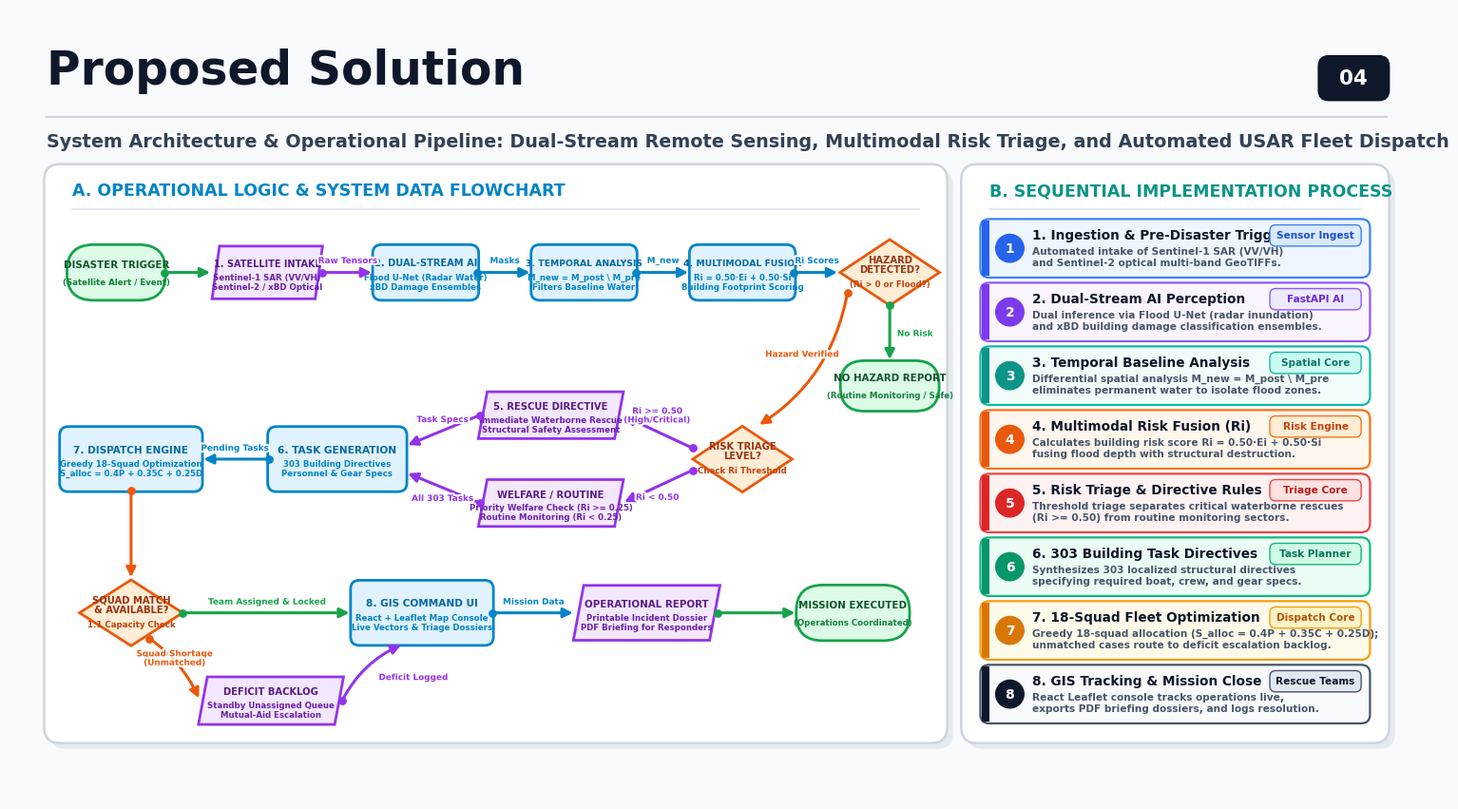

Recreate this plot in Python. (Note: this script raises an exception after producing the figure.)
import matplotlib.pyplot as plt
import matplotlib.patches as patches
from matplotlib.patches import FancyBboxPatch, Circle, Polygon, FancyArrowPatch
import matplotlib.patheffects as pe
import numpy as np
import os
import shutil

# Set Times New Roman globally
plt.rcParams['font.family'] = 'Times New Roman'

# Create 16:9 Presentation Slide Figure (19.2 x 10.8 inches, 300 DPI)
fig = plt.figure(figsize=(19.2, 10.8), dpi=300)
ax = fig.add_subplot(111)
ax.set_xlim(0, 19.2)
ax.set_ylim(0, 10.8)
ax.axis('off')

# Background
fig.patch.set_facecolor('#F8FAFC')
ax.set_facecolor('#F8FAFC')

# ==========================================
# 1. TOP HEADER & NAVIGATION
# ==========================================
# Main Title
ax.text(0.50, 9.78, "Proposed Solution",
        fontsize=35, fontweight='bold', color='#0F172A', zorder=5)

# Slide Number Badge (04)
num_box = FancyBboxPatch((17.80, 9.58), 0.90, 0.55,
                         boxstyle="round,pad=0.04,rounding_size=0.15",
                         facecolor='#0F172A', edgecolor='none', zorder=5)
ax.add_patch(num_box)
ax.text(18.25, 9.855, "04", ha='center', va='center',
        fontsize=15.5, fontweight='bold', color='#FFFFFF', zorder=6)

# Horizontal Divider Line
ax.plot([0.50, 18.70], [9.32, 9.32], color='#CBD5E1', lw=1.5, zorder=4)

# Subtitle / Context Statement
ax.text(0.50, 8.92,
        "System Architecture & Operational Pipeline: Dual-Stream Remote Sensing, Multimodal Risk Triage, and Automated USAR Fleet Dispatch",
        fontsize=13.8, fontweight='bold', color='#334155', zorder=5)

# ==========================================
# 2. PANEL CONTAINERS (A: Flowchart, B: Process)
# ==========================================
PANEL_Y = 8.65
PANEL_H = 7.85

PANEL_A_X = 0.50
PANEL_A_W = 12.20

PANEL_B_X = 12.95
PANEL_B_W = 5.75

# Panel A: Outer Shadow & Card
shadow_a = FancyBboxPatch((PANEL_A_X + 0.08, PANEL_Y - PANEL_H - 0.08), PANEL_A_W, PANEL_H,
                          boxstyle="round,pad=0.03,rounding_size=0.22",
                          facecolor='#94A3B8', edgecolor='none', alpha=0.18, zorder=2)
ax.add_patch(shadow_a)

card_a = FancyBboxPatch((PANEL_A_X, PANEL_Y - PANEL_H), PANEL_A_W, PANEL_H,
                        boxstyle="round,pad=0.03,rounding_size=0.22",
                        facecolor='#FFFFFF', edgecolor='#CBD5E1', lw=1.8, zorder=3)
ax.add_patch(card_a)

# Panel B: Outer Shadow & Card
shadow_b = FancyBboxPatch((PANEL_B_X + 0.08, PANEL_Y - PANEL_H - 0.08), PANEL_B_W, PANEL_H,
                          boxstyle="round,pad=0.03,rounding_size=0.22",
                          facecolor='#94A3B8', edgecolor='none', alpha=0.18, zorder=2)
ax.add_patch(shadow_b)

card_b = FancyBboxPatch((PANEL_B_X, PANEL_Y - PANEL_H), PANEL_B_W, PANEL_H,
                        boxstyle="round,pad=0.03,rounding_size=0.22",
                        facecolor='#FFFFFF', edgecolor='#CBD5E1', lw=1.8, zorder=3)
ax.add_patch(card_b)

# Section Titles
ax.text(PANEL_A_X + 0.35, PANEL_Y - 0.40, "A. OPERATIONAL LOGIC & SYSTEM DATA FLOWCHART",
        fontsize=12.5, fontweight='bold', color='#0284C7', zorder=5)

ax.text(PANEL_B_X + 0.35, PANEL_Y - 0.40, "B. SEQUENTIAL IMPLEMENTATION PROCESS",
        fontsize=12.5, fontweight='bold', color='#0D9488', zorder=5)

# Separator lines under section titles
ax.plot([PANEL_A_X + 0.35, PANEL_A_X + PANEL_A_W - 0.35], [PANEL_Y - 0.58, PANEL_Y - 0.58],
        color='#E2E8F0', lw=1.2, zorder=4)
ax.plot([PANEL_B_X + 0.35, PANEL_B_X + PANEL_B_W - 0.35], [PANEL_Y - 0.58, PANEL_Y - 0.58],
        color='#E2E8F0', lw=1.2, zorder=4)

# ==========================================
# 3. HELPER FUNCTIONS FOR FLOWCHART NODES & ARROWS
# ==========================================

def draw_stadium(ax, cx, cy, w, h, bg_color, border_color, title, subtitle, title_color='#14532D', sub_color='#15803D'):
    """Draws a pill/stadium terminal shape with centered text."""
    box = FancyBboxPatch((cx - w/2.0, cy - h/2.0), w, h,
                         boxstyle=f"round,pad=0.02,rounding_size={h/2.0}",
                         facecolor=bg_color, edgecolor=border_color, lw=2.0, zorder=4)
    ax.add_patch(box)
    ax.text(cx, cy + 0.11, title, ha='center', va='center',
            fontsize=7.4, fontweight='bold', color=title_color, zorder=5)
    ax.text(cx, cy - 0.13, subtitle, ha='center', va='center',
            fontsize=6.2, fontweight='bold', color=sub_color, zorder=5)

def draw_parallelogram(ax, cx, cy, w, h, slant, bg_color, border_color, title, subtitle, title_color='#581C87', sub_color='#6B21A8', t_fs=7.0):
    """Draws a flowchart parallelogram (data/input/output)."""
    pts = [
        [cx - w/2.0 - slant/2.0, cy - h/2.0],
        [cx + w/2.0 - slant/2.0, cy - h/2.0],
        [cx + w/2.0 + slant/2.0, cy + h/2.0],
        [cx - w/2.0 + slant/2.0, cy + h/2.0]
    ]
    poly = Polygon(pts, closed=True, facecolor=bg_color, edgecolor=border_color, lw=2.0, zorder=4)
    ax.add_patch(poly)
    ax.text(cx, cy + 0.12, title, ha='center', va='center',
            fontsize=t_fs, fontweight='bold', color=title_color, zorder=5)
    ax.text(cx, cy - 0.13, subtitle, ha='center', va='center',
            fontsize=6.2, fontweight='bold', color=sub_color, linespacing=1.2, zorder=5)

def draw_process_box(ax, cx, cy, w, h, bg_color, border_color, title, subtitle, title_color='#0369A1', sub_color='#0284C7', t_fs=7.0):
    """Draws a standard rounded process box."""
    box = FancyBboxPatch((cx - w/2.0, cy - h/2.0), w, h,
                         boxstyle="round,pad=0.02,rounding_size=0.12",
                         facecolor=bg_color, edgecolor=border_color, lw=2.0, zorder=4)
    ax.add_patch(box)
    ax.text(cx, cy + 0.13, title, ha='center', va='center',
            fontsize=t_fs, fontweight='bold', color=title_color, zorder=5)
    ax.text(cx, cy - 0.13, subtitle, ha='center', va='center',
            fontsize=6.2, fontweight='bold', color=sub_color, linespacing=1.2, zorder=5)

def draw_decision_diamond(ax, cx, cy, w, h, bg_color, border_color, title_lines, subtitle, title_color='#9A3412', sub_color='#C2410C'):
    """Draws a decision diamond with 4 vertices and perfectly fitted multi-line text."""
    pts = [
        [cx, cy + h/2.0],      # Top
        [cx + w/2.0, cy],      # Right
        [cx, cy - h/2.0],      # Bottom
        [cx - w/2.0, cy]       # Left
    ]
    poly = Polygon(pts, closed=True, facecolor=bg_color, edgecolor=border_color, lw=2.0, zorder=4)
    ax.add_patch(poly)
    
    # 2-line title centered slightly above middle
    ax.text(cx, cy + 0.11, title_lines, ha='center', va='center',
            fontsize=7.2, fontweight='bold', color=title_color, linespacing=1.05, zorder=5)
    # subtitle below middle
    ax.text(cx, cy - 0.16, subtitle, ha='center', va='center',
            fontsize=6.2, fontweight='bold', color=sub_color, zorder=5)

def draw_flow_link(ax, x1, y1, x2, y2, color, label_text=None, label_side='top', label_offset=0.10, rad=0.0):
    """Draws a crisp connection with visible source pin dot, bold arrow, and clean stroked label."""
    # 1. Distinct Source Pin Dot at origin
    ax.scatter([x1], [y1], s=28, color=color, zorder=7)
    
    # 2. Connection line & head
    conn = f"arc3,rad={rad}" if rad != 0.0 else "arc3,rad=0.0"
    arrow = FancyArrowPatch((x1, y1), (x2, y2),
                            connectionstyle=conn,
                            arrowstyle='-|>', mutation_scale=15,
                            color=color, lw=2.2, zorder=6)
    ax.add_patch(arrow)
    
    # 3. Clean halo text label (never obscures boxes)
    if label_text:
        mx, my = (x1 + x2)/2.0, (y1 + y2)/2.0
        if rad != 0.0:
            my += rad * 0.40
        
        if label_side == 'top':
            tx = ax.text(mx, my + label_offset, label_text,
                         ha='center', va='bottom', fontsize=6.4, fontweight='bold',
                         color=color, linespacing=1.05, zorder=9)
        elif label_side == 'bottom':
            tx = ax.text(mx, my - label_offset, label_text,
                         ha='center', va='top', fontsize=6.4, fontweight='bold',
                         color=color, linespacing=1.05, zorder=9)
        elif label_side == 'right':
            tx = ax.text(mx + label_offset, my, label_text,
                         ha='left', va='center', fontsize=6.4, fontweight='bold',
                         color=color, linespacing=1.05, zorder=9)
        elif label_side == 'left':
            tx = ax.text(mx - label_offset, my, label_text,
                         ha='right', va='center', fontsize=6.4, fontweight='bold',
                         color=color, linespacing=1.05, zorder=9)
        else:
            tx = ax.text(mx, my, label_text,
                         ha='center', va='center', fontsize=6.4, fontweight='bold',
                         color=color, linespacing=1.05, zorder=9)
            
        tx.set_path_effects([pe.withStroke(linewidth=3.0, foreground='#FFFFFF')])

# ==========================================
# 4. PANEL A: FLOWCHART GEOMETRY & RENDERING
# ==========================================

# ----------------- BAND 1: ROW 1 (Left to Right) -----------------
Y1 = 7.20
H1 = 0.72

# 1. Disaster Event Trigger (Stadium)
CX1, W1 = 1.45, 1.30
draw_stadium(ax, CX1, Y1, W1, H1,
             bg_color='#DCFCE7', border_color='#16A34A',
             title="DISASTER TRIGGER", subtitle="(Satellite Alert / Event)",
             title_color='#14532D', sub_color='#15803D')

# 2. Satellite Intake (Parallelogram)
CX2, W2 = 3.50, 1.40
draw_parallelogram(ax, CX2, Y1, W2, H1, slant=0.10,
                   bg_color='#F3E8FF', border_color='#9333EA',
                   title="1. SATELLITE INTAKE", subtitle="Sentinel-1 SAR (VV/VH)\nSentinel-2 / xBD Optical",
                   title_color='#581C87', sub_color='#6B21A8', t_fs=7.0)

# Link 1 -> 2
draw_flow_link(ax, CX1 + W1/2.0, Y1, CX2 - W2/2.0 - 0.04, Y1, color='#16A34A')

# 3. Dual-Stream AI (Process Box)
CX3, W3 = 5.65, 1.40
draw_process_box(ax, CX3, Y1, W3, H1,
                 bg_color='#E0F2FE', border_color='#0284C7',
                 title="2. DUAL-STREAM AI", subtitle="Flood U-Net (Radar Water)\nxBD Damage Ensembles",
                 title_color='#0369A1', sub_color='#0284C7', t_fs=7.1)

# Link 2 -> 3 (Label: Raw Tensors)
draw_flow_link(ax, CX2 + W2/2.0 + 0.04, Y1, CX3 - W3/2.0, Y1, color='#9333EA',
               label_text="Raw Tensors", label_side='top', label_offset=0.10)

# 4. Temporal Analysis (Process Box)
CX4, W4 = 7.80, 1.40
draw_process_box(ax, CX4, Y1, W4, H1,
                 bg_color='#E0F2FE', border_color='#0284C7',
                 title="3. TEMPORAL ANALYSIS", subtitle="M_new = M_post \\ M_pre\nFilters Baseline Water",
                 title_color='#0369A1', sub_color='#0284C7', t_fs=6.7)

# Link 3 -> 4 (Label: Masks)
draw_flow_link(ax, CX3 + W3/2.0, Y1, CX4 - W4/2.0, Y1, color='#0284C7',
               label_text="Masks", label_side='top', label_offset=0.10)

# 5. Multimodal Fusion (Process Box)
CX5, W5 = 9.95, 1.40
draw_process_box(ax, CX5, Y1, W5, H1,
                 bg_color='#E0F2FE', border_color='#0284C7',
                 title="4. MULTIMODAL FUSION", subtitle="Ri = 0.50·Ei + 0.50·Si\nBuilding Footprint Scoring",
                 title_color='#0369A1', sub_color='#0284C7', t_fs=6.7)

# Link 4 -> 5 (Label: M_new)
draw_flow_link(ax, CX4 + W4/2.0, Y1, CX5 - W5/2.0, Y1, color='#0284C7',
               label_text="M_new", label_side='top', label_offset=0.10)

# 6. Hazard Detected Diamond
CX6, W6, H6 = 11.95, 1.35, 0.90
draw_decision_diamond(ax, CX6, Y1, W6, H6,
                      bg_color='#FFEDD5', border_color='#EA580C',
                      title_lines="HAZARD\nDETECTED?", subtitle="(Ri > 0 or Flood?)",
                      title_color='#9A3412', sub_color='#C2410C')

# Link 5 -> 6 (Label: Ri Scores)
draw_flow_link(ax, CX5 + W5/2.0, Y1, CX6 - W6/2.0, Y1, color='#0284C7',
               label_text="Ri Scores", label_side='top', label_offset=0.10)

# Safe Exit: No Hazard Report (Below Diamond 6)
CY_NH = 5.65
draw_stadium(ax, CX6, CY_NH, 1.30, 0.65,
             bg_color='#DCFCE7', border_color='#16A34A',
             title="NO HAZARD REPORT", subtitle="(Routine Monitoring / Safe)",
             title_color='#14532D', sub_color='#15803D')

# Link 6 -> No Hazard (Branch: No Risk)
draw_flow_link(ax, CX6, Y1 - H6/2.0, CX6, CY_NH + 0.65/2.0, color='#16A34A',
               label_text="No Risk", label_side='right', label_offset=0.10)


# ----------------- BAND 2: ROW 2 (Right to Left) -----------------
# Risk Triage Level Diamond
CX7, CY7, W7, H7 = 9.95, 4.65, 1.35, 0.90
draw_decision_diamond(ax, CX7, CY7, W7, H7,
                      bg_color='#FFEDD5', border_color='#EA580C',
                      title_lines="RISK TRIAGE\nLEVEL?", subtitle="Check Ri Threshold",
                      title_color='#9A3412', sub_color='#C2410C')

# Link 6 -> 7 (Hazard Verified: curves down-left from diamond 6 into diamond 7)
draw_flow_link(ax, CX6 - W6/2.0 + 0.10, Y1 - 0.28, CX7 + 0.20, CY7 + H7/2.0,
               color='#EA580C', label_text="Hazard Verified", label_side='top', label_offset=0.10, rad=-0.22)

# Two Directives to the Left of Diamond 7:
# 5A. Rescue Directive (Top: Ri >= 0.50)
CX_RD, CY_RD, W_RD, H_RD = 7.35, 5.25, 1.85, 0.64
draw_parallelogram(ax, CX_RD, CY_RD, W_RD, H_RD, slant=0.12,
                   bg_color='#F3E8FF', border_color='#9333EA',
                   title="5. RESCUE DIRECTIVE", subtitle="Immediate Waterborne Rescue\nStructural Safety Assessment",
                   title_color='#581C87', sub_color='#6B21A8', t_fs=7.2)

# Link 7 -> Rescue Directive (Branch: Ri >= 0.50)
draw_flow_link(ax, CX7 - W7/2.0, CY7 + 0.15, CX_RD + W_RD/2.0 + 0.04, CY_RD,
               color='#9333EA', label_text="Ri >= 0.50\n(High/Critical)", label_side='top', label_offset=0.10)

# 5B. Welfare / Routine (Bottom: Ri < 0.50)
CX_WF, CY_WF, W_WF, H_WF = 7.35, 4.05, 1.85, 0.64
draw_parallelogram(ax, CX_WF, CY_WF, W_WF, H_WF, slant=0.12,
                   bg_color='#F3E8FF', border_color='#9333EA',
                   title="WELFARE / ROUTINE", subtitle="Priority Welfare Check (Ri >= 0.25)\nRoutine Monitoring (Ri < 0.25)",
                   title_color='#581C87', sub_color='#6B21A8', t_fs=7.2)

# Link 7 -> Welfare / Routine (Branch: Ri < 0.50)
draw_flow_link(ax, CX7 - W7/2.0, CY7 - 0.15, CX_WF + W_WF/2.0 + 0.04, CY_WF,
               color='#9333EA', label_text="Ri < 0.50", label_side='bottom', label_offset=0.09)

# 6. Task Generation (Left of Directives)
CX8, CY8, W8, H8 = 4.45, 4.65, 1.85, 0.85
draw_process_box(ax, CX8, CY8, W8, H8,
                 bg_color='#E0F2FE', border_color='#0284C7',
                 title="6. TASK GENERATION", subtitle="303 Building Directives\nPersonnel & Gear Specs",
                 title_color='#0369A1', sub_color='#0284C7', t_fs=7.6)

# Links from Directives into Task Generation
draw_flow_link(ax, CX_RD - W_RD/2.0 - 0.04, CY_RD, CX8 + W8/2.0, CY8 + 0.18,
               color='#9333EA', label_text="Task Specs", label_side='top', label_offset=0.09)

draw_flow_link(ax, CX_WF - W_WF/2.0 - 0.04, CY_WF, CX8 + W8/2.0, CY8 - 0.18,
               color='#9333EA', label_text="All 303 Tasks", label_side='bottom', label_offset=0.09)

# 7. Dispatch Engine (Far Left of Row 2)
CX9, CY9, W9, H9 = 1.65, 4.65, 1.90, 0.85
draw_process_box(ax, CX9, CY9, W9, H9,
                 bg_color='#E0F2FE', border_color='#0284C7',
                 title="7. DISPATCH ENGINE", subtitle="Greedy 18-Squad Optimization\nS_alloc = 0.4P + 0.35C + 0.25D",
                 title_color='#0369A1', sub_color='#0284C7', t_fs=7.6)

# Link 6 -> 7 (Flowing left)
draw_flow_link(ax, CX8 - W8/2.0, CY8, CX9 + W9/2.0, CY9, color='#0284C7',
               label_text="Pending Tasks", label_side='top', label_offset=0.09)


# ----------------- BAND 3: ROW 3 (Left to Right) -----------------
# Squad Match & Available Diamond (Directly below Dispatch Engine)
CX10, CY10, W10, H10 = 1.65, 2.55, 1.40, 0.90
draw_decision_diamond(ax, CX10, CY10, W10, H10,
                      bg_color='#FFEDD5', border_color='#EA580C',
                      title_lines="SQUAD MATCH\n& AVAILABLE?", subtitle="1:1 Capacity Check",
                      title_color='#9A3412', sub_color='#C2410C')

# Link 7 -> 10 (Straight down)
draw_flow_link(ax, CX9, CY9 - H9/2.0, CX10, CY10 + H10/2.0, color='#EA580C')

# Deficit Backlog (Below main track at bottom)
CX_DB, CY_DB, W_DB, H_DB = 3.55, 1.35, 1.85, 0.65
draw_parallelogram(ax, CX_DB, CY_DB, W_DB, H_DB, slant=0.12,
                   bg_color='#F3E8FF', border_color='#9333EA',
                   title="DEFICIT BACKLOG", subtitle="Standby Unassigned Queue\nMutual-Aid Escalation",
                   title_color='#581C87', sub_color='#6B21A8', t_fs=7.2)

# Link 10 -> Deficit Backlog (Branch: Squad Shortage)
draw_flow_link(ax, CX10 + 0.25, CY10 - H10/2.0 + 0.10, CX_DB - W_DB/2.0 - 0.04, CY_DB,
               color='#EA580C', label_text="Squad Shortage\n(Unmatched)", label_side='top', label_offset=0.09, rad=-0.14)

# 8. GIS Command UI
CX11, CY11, W11, H11 = 5.60, 2.55, 1.90, 0.85
draw_process_box(ax, CX11, CY11, W11, H11,
                 bg_color='#E0F2FE', border_color='#0284C7',
                 title="8. GIS COMMAND UI", subtitle="React + Leaflet Map Console\nLive Vectors & Triage Dossiers",
                 title_color='#0369A1', sub_color='#0284C7', t_fs=7.6)

# Link 10 -> 11 (Branch: Team Assigned & Locked - Straight right)
draw_flow_link(ax, CX10 + W10/2.0, CY10, CX11 - W11/2.0, CY11,
               color='#16A34A', label_text="Team Assigned & Locked", label_side='top', label_offset=0.09)

# Link Deficit Backlog -> 11 (Deficit Logged: curves up-right into GIS UI)
draw_flow_link(ax, CX_DB + W_DB/2.0 + 0.04, CY_DB, CX11 - 0.25, CY11 - H11/2.0,
               color='#9333EA', label_text="Deficit Logged", label_side='right', label_offset=0.08, rad=-0.18)

# Operational Report (Parallelogram)
CX12, CY12, W12, H12 = 8.65, 2.55, 1.85, 0.75
draw_parallelogram(ax, CX12, CY12, W12, H12, slant=0.14,
                   bg_color='#F3E8FF', border_color='#9333EA',
                   title="OPERATIONAL REPORT", subtitle="Printable Incident Dossier\nPDF Briefing for Responders",
                   title_color='#581C87', sub_color='#6B21A8', t_fs=7.4)

# Link 11 -> 12
draw_flow_link(ax, CX11 + W11/2.0, CY11, CX12 - W12/2.0 - 0.04, CY11, color='#0284C7',
               label_text="Mission Data", label_side='top', label_offset=0.09)

# Mission Executed (Green Stadium)
CX13, CY13, W13, H13 = 11.45, 2.55, 1.50, 0.72
draw_stadium(ax, CX13, CY13, W13, H13,
             bg_color='#DCFCE7', border_color='#16A34A',
             title="MISSION EXECUTED", subtitle="(Operations Coordinated)",
             title_color='#14532D', sub_color='#15803D')

# Link 12 -> 13
draw_flow_link(ax, CX12 + W12/2.0 + 0.04, CY12, CX13 - W13/2.0, CY13, color='#16A34A')


# ==========================================
# 5. PANEL B: SEQUENTIAL IMPLEMENTATION PROCESS (8 Steps)
# ==========================================
# 2-line descriptions guarantees 100% fit within cards with > 1.5 inches of safety margin
process_steps = [
    {
        "num": "1",
        "title": "1. Ingestion & Pre-Disaster Trigger",
        "actor": "Sensor Ingest",
        "color": "#2563EB", "border": "#3B82F6", "bg": "#EFF6FF",
        "actor_color": "#1D4ED8", "actor_bg": "#DBEAFE",
        "desc": "Automated intake of Sentinel-1 SAR (VV/VH)\nand Sentinel-2 optical multi-band GeoTIFFs."
    },
    {
        "num": "2",
        "title": "2. Dual-Stream AI Perception",
        "actor": "FastAPI AI",
        "color": "#7C3AED", "border": "#8B5CF6", "bg": "#FAF5FF",
        "actor_color": "#6D28D9", "actor_bg": "#EDE9FE",
        "desc": "Dual inference via Flood U-Net (radar inundation)\nand xBD building damage classification ensembles."
    },
    {
        "num": "3",
        "title": "3. Temporal Baseline Analysis",
        "actor": "Spatial Core",
        "color": "#0D9488", "border": "#14B8A6", "bg": "#F0FDFA",
        "actor_color": "#0F766E", "actor_bg": "#CCFBF1",
        "desc": "Differential spatial analysis M_new = M_post \\ M_pre\neliminates permanent water to isolate flood zones."
    },
    {
        "num": "4",
        "title": "4. Multimodal Risk Fusion (Ri)",
        "actor": "Risk Engine",
        "color": "#EA580C", "border": "#F97316", "bg": "#FFF7ED",
        "actor_color": "#C2410C", "actor_bg": "#FFEDD5",
        "desc": "Calculates building risk score Ri = 0.50·Ei + 0.50·Si\nfusing flood depth with structural destruction."
    },
    {
        "num": "5",
        "title": "5. Risk Triage & Directive Rules",
        "actor": "Triage Core",
        "color": "#DC2626", "border": "#EF4444", "bg": "#FEF2F2",
        "actor_color": "#B91C1C", "actor_bg": "#FEE2E2",
        "desc": "Threshold triage separates critical waterborne rescues\n(Ri >= 0.50) from routine monitoring sectors."
    },
    {
        "num": "6",
        "title": "6. 303 Building Task Directives",
        "actor": "Task Planner",
        "color": "#059669", "border": "#10B981", "bg": "#ECFDF5",
        "actor_color": "#047857", "actor_bg": "#D1FAE5",
        "desc": "Synthesizes 303 localized structural directives\nspecifying required boat, crew, and gear specs."
    },
    {
        "num": "7",
        "title": "7. 18-Squad Fleet Optimization",
        "actor": "Dispatch Core",
        "color": "#D97706", "border": "#F59E0B", "bg": "#FFFBEB",
        "actor_color": "#B45309", "actor_bg": "#FEF3C7",
        "desc": "Greedy 18-squad allocation (S_alloc = 0.4P + 0.35C + 0.25D);\nunmatched cases route to deficit escalation backlog."
    },
    {
        "num": "8",
        "title": "8. GIS Tracking & Mission Close",
        "actor": "Rescue Teams",
        "color": "#0F172A", "border": "#475569", "bg": "#F8FAFC",
        "actor_color": "#0F172A", "actor_bg": "#E2E8F0",
        "desc": "React Leaflet console tracks operations live,\nexports PDF briefing dossiers, and logs resolution."
    }
]

STEP_X = PANEL_B_X + 0.25
STEP_W = PANEL_B_W - 0.50  # 5.25 inches
STEP_H = 0.76
STEP_GAP = 0.11
STEP_START_Y = PANEL_Y - 0.74

for idx, s in enumerate(process_steps):
    sy = STEP_START_Y - idx * (STEP_H + STEP_GAP)
    
    # Step Card Container
    scard = FancyBboxPatch((STEP_X, sy - STEP_H), STEP_W, STEP_H,
                           boxstyle="round,pad=0.02,rounding_size=0.12",
                           facecolor=s['bg'], edgecolor=s['border'], lw=1.6, zorder=4)
    ax.add_patch(scard)
    
    # Left accent bar
    acc_bar = FancyBboxPatch((STEP_X, sy - STEP_H), 0.10, STEP_H,
                             boxstyle="square,pad=0.0",
                             facecolor=s['color'], edgecolor='none', zorder=5)
    ax.add_patch(acc_bar)
    
    # Number Circle
    circ_cx = STEP_X + 0.38
    circ_cy = sy - STEP_H / 2.0
    c_num = Circle((circ_cx, circ_cy), 0.20, facecolor=s['color'], edgecolor='none', zorder=5)
    ax.add_patch(c_num)
    ax.text(circ_cx, circ_cy, s['num'], ha='center', va='center',
            fontsize=10.0, fontweight='bold', color='#FFFFFF', zorder=6)
    
    # Step Title
    ax.text(STEP_X + 0.68, sy - 0.20, s['title'],
            ha='left', va='center', fontsize=9.8, fontweight='bold', color='#0F172A', zorder=5)
    
    # Actor Badge on Right Side
    act_w, act_h = 1.20, 0.25
    act_x = STEP_X + STEP_W - act_w - 0.12
    act_y = sy - 0.08 - act_h
    act_patch = FancyBboxPatch((act_x, act_y), act_w, act_h,
                               boxstyle="round,pad=0.02,rounding_size=0.08",
                               facecolor=s['actor_bg'], edgecolor=s['border'], lw=1.0, zorder=5)
    ax.add_patch(act_patch)
    ax.text(act_x + act_w/2.0, act_y + act_h/2.0, s['actor'],
            ha='center', va='center', fontsize=7.6, fontweight='bold', color=s['actor_color'], zorder=6)
    
    # Step Description (Clean 2-line layout centered in bottom half)
    ax.text(STEP_X + 0.68, sy - 0.50, s['desc'],
            ha='left', va='center', fontsize=7.6, fontweight='bold', color='#475569',
            linespacing=1.2, zorder=5)

# ==========================================
# 6. SAVE OUTPUTS (PNG & PDF)
# ==========================================
out_dir = r"c:\Users\Omkar Raut\OneDrive\Desktop\ROSP\FloodVision-AI\research-content\figures"
os.makedirs(out_dir, exist_ok=True)
png_path = os.path.join(out_dir, "proposed_solution_slide.png")
pdf_path = os.path.join(out_dir, "proposed_solution_slide.pdf")

plt.savefig(png_path, dpi=300, bbox_inches='tight', facecolor=fig.get_facecolor(), pad_inches=0.1)
plt.savefig(pdf_path, dpi=300, bbox_inches='tight', facecolor=fig.get_facecolor(), pad_inches=0.1)
plt.close()

# Also copy to artifacts directory for direct user preview
artifact_dir = r"C:\Users\Omkar Raut\.gemini\antigravity-ide\brain\1cf7c6f5-77a9-499d-92fd-92e51d1c4eb8"
artifact_png = os.path.join(artifact_dir, "proposed_solution_slide.png")
shutil.copy2(png_path, artifact_png)

print("Generated Proposed Solution Slide (Slide 04) successfully:")
print(f"  PNG: {png_path}")
print(f"  PDF: {pdf_path}")
print(f"  Artifact: {artifact_png}")
